Dataset: Deepdive (GitHub, opencodeiiita/DeepSeaROV). Classes: Anthomastus-like coral, arborescent stumpy grey branching erect sponges, arborescent coral, attached stony coral, bioturbation organism tests, bony fishes, colonial unstalked ascidian, crab, ctenophores jellies, cup-like sponges, eels, feather stars, free-living coral, general unknown biology, hermit crab with shell or stone, irregular urchins, laminar erect sponges, octopods, other anemones, prawns shrimps mysids, quill sea pen coral, sea cucumber, sea stars, sea urchins, sea whip coral, simple branching coral, snake stars, squat lobsters, stalked erect sponges, true lobsters, tube anemones, tube worms, woody debris.

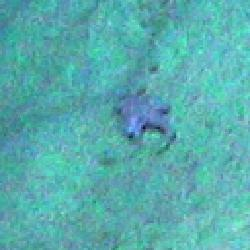
Label: sea stars

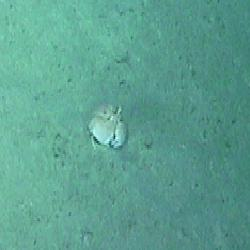
Label: crab

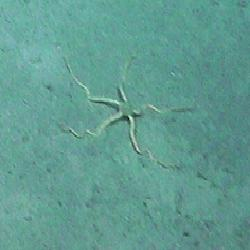
Label: snake stars

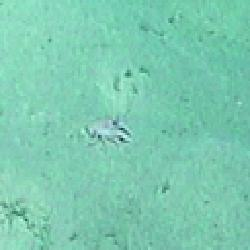
Label: squat lobsters

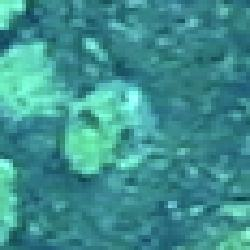
Label: cup-like sponges

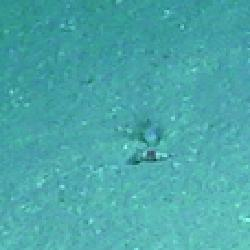
Label: hermit crab with shell or stone
